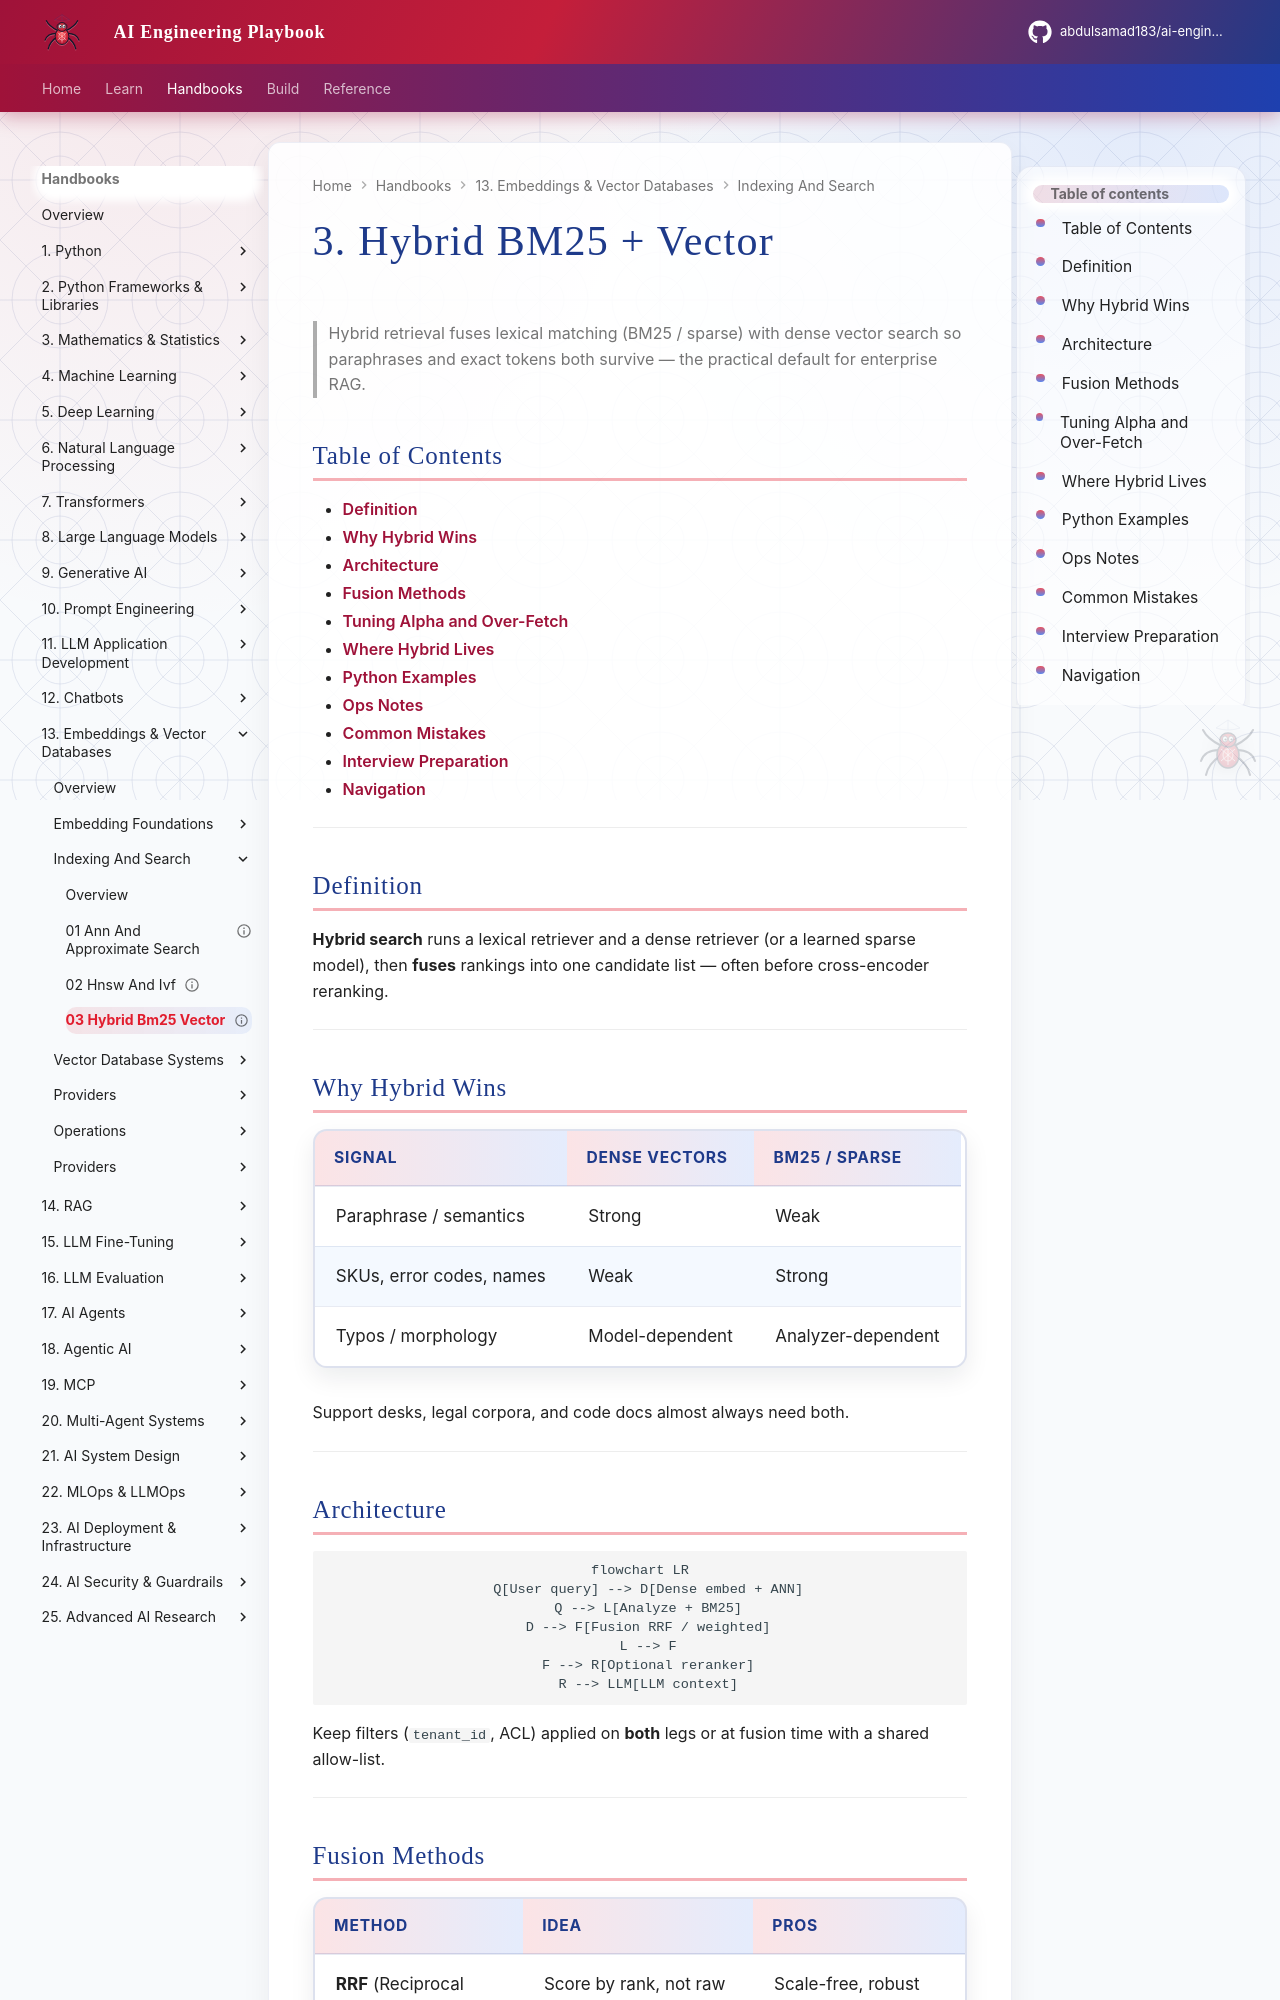

repository: abdulsamad183/ai-engineering-playbook · page: domains/embeddings-vector-databases/indexing-and-search/03-hybrid-bm25-vector/index.html · generator: mkdocs

---
title: "3. Hybrid BM25 + Vector"
description: "Combining lexical BM25 with dense vector search — fusion methods, tuning, and when hybrid wins."
domain: embeddings-vector-databases
tags: [embeddings-vector-databases, hybrid, bm25]
status: published
created: 2026-08-12
updated: 2026-08-12
version: "1.0"
related:
  - 01-ann-and-approximate-search.md
  - 02-hnsw-and-ivf.md
  - ../providers/06-weaviate.md
keywords: [BM25, hybrid search, RRF, sparse dense]
author: hp
---

# 3. Hybrid BM25 + Vector

> Hybrid retrieval fuses lexical matching (BM25 / sparse) with dense vector search so paraphrases and exact tokens both survive — the practical default for enterprise RAG.

## Table of Contents

- [Definition](#definition)
- [Why Hybrid Wins](#why-hybrid-wins)
- [Architecture](#architecture)
- [Fusion Methods](#fusion-methods)
- [Tuning Alpha and Over-Fetch](#tuning-alpha-and-over-fetch)
- [Where Hybrid Lives](#where-hybrid-lives)
- [Python Examples](#python-examples)
- [Ops Notes](#ops-notes)
- [Common Mistakes](#common-mistakes)
- [Interview Preparation](#interview-preparation)
- [Navigation](#navigation)

---

## Definition

**Hybrid search** runs a lexical retriever and a dense retriever (or a learned sparse model), then **fuses** rankings into one candidate list — often before cross-encoder reranking.

---

## Why Hybrid Wins

| Signal | Dense vectors | BM25 / sparse |
|--------|---------------|---------------|
| Paraphrase / semantics | Strong | Weak |
| SKUs, error codes, names | Weak | Strong |
| Typos / morphology | Model-dependent | Analyzer-dependent |

Support desks, legal corpora, and code docs almost always need both.

---

## Architecture

```mermaid
flowchart LR
  Q[User query] --> D[Dense embed + ANN]
  Q --> L[Analyze + BM25]
  D --> F[Fusion RRF / weighted]
  L --> F
  F --> R[Optional reranker]
  R --> LLM[LLM context]
```

Keep filters (`tenant_id`, ACL) applied on **both** legs or at fusion time with a shared allow-list.

---
